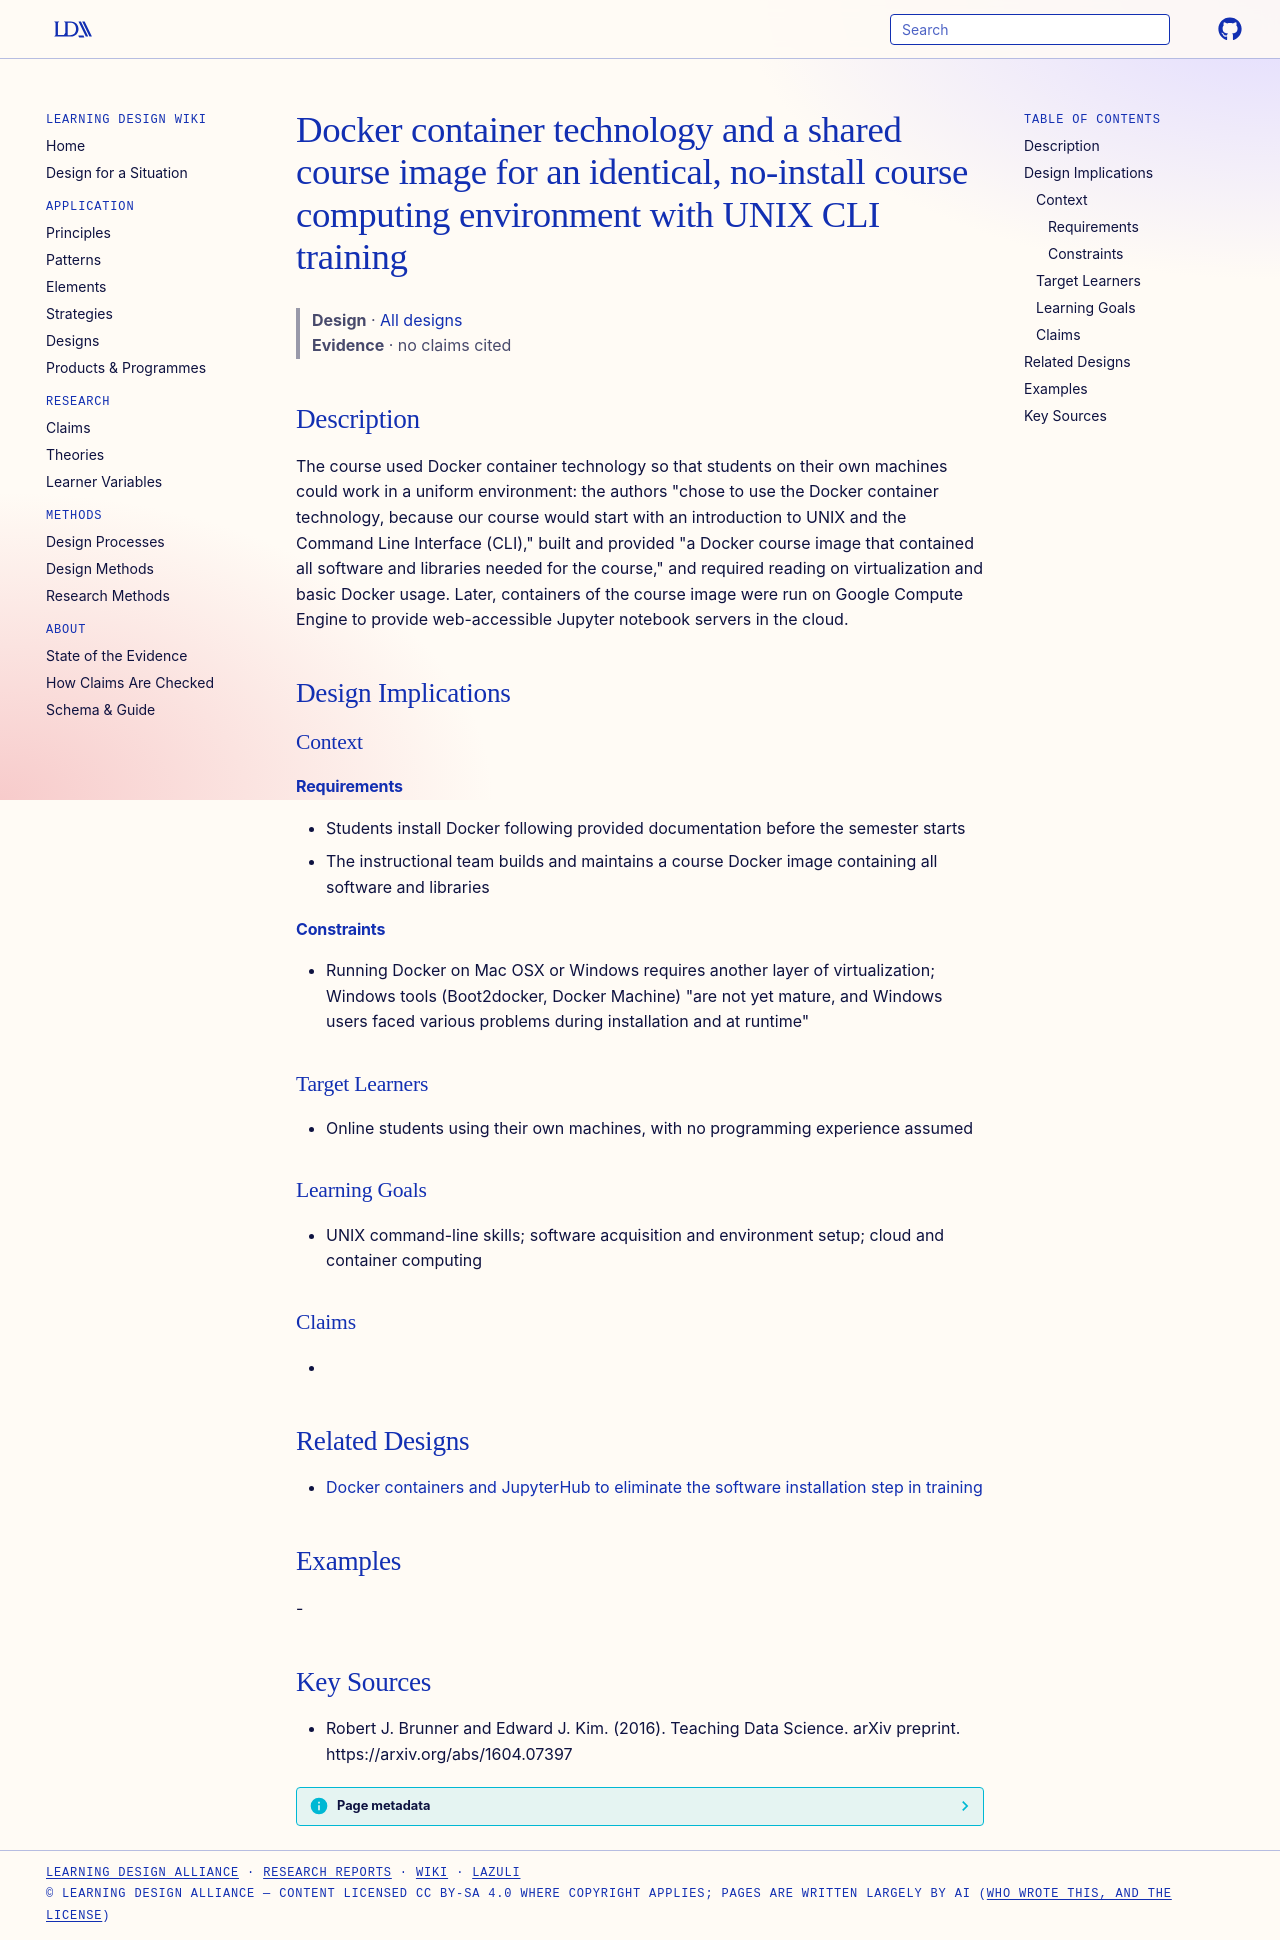

repository: Learning-Design-Alliance/learning-wiki · page: designs/docker-course-image-identical-environment/index.html · generator: mkdocs

---
type: design
id: docker-course-image-identical-environment
title: Docker container technology and a shared course image for an identical, no-install course computing environment with UNIX CLI training
description: "The course used Docker container technology so that students on their own machines could work in a uniform environment: the authors \"chose to use the Docker container technology, because our course would start with an..."
status: review
generated:
  by: "process:settle-candidates"
  at: 2026-11-17
sources:
  - id: robert-j-brunner-and-edward-j-kim-2016
    resource: "https://arxiv.org/abs/1604.07397"
    title: "Robert J. Brunner and Edward J. Kim. (2016). Teaching Data Science. arXiv preprint. https://arxiv.org/abs/1604.07397"
    author: Robert J. Brunner and Edward J. Kim
---

# Docker container technology and a shared course image for an identical, no-install course computing environment with UNIX CLI training

> **Design** · [All designs](index.md)
> **Evidence** · no claims cited

## Description
The course used Docker container technology so that students on their own machines could work in a uniform environment: the authors "chose to use the Docker container technology, because our course would start with an introduction to UNIX and the Command Line Interface (CLI)," built and provided "a Docker course image that contained all software and libraries needed for the course," and required reading on virtualization and basic Docker usage. Later, containers of the course image were run on Google Compute Engine to provide web-accessible Jupyter notebook servers in the cloud.

## Design Implications

### Context
#### Requirements
- Students install Docker following provided documentation before the semester starts
- The instructional team builds and maintains a course Docker image containing all software and libraries
#### Constraints
- Running Docker on Mac OSX or Windows requires another layer of virtualization; Windows tools (Boot2docker, Docker Machine) "are not yet mature, and Windows users faced various problems during installation and at runtime"

### Target Learners
- Online students using their own machines, with no programming experience assumed

### Learning Goals
- UNIX command-line skills; software acquisition and environment setup; cloud and container computing

### Claims
- 

## Related Designs

- [Docker containers and JupyterHub to eliminate the software installation step in training](docker-jupyterhub-training-environments.md)

## Examples
-

## Key Sources
- Robert J. Brunner and Edward J. Kim. (2016). Teaching Data Science. arXiv preprint. https://arxiv.org/abs/1604.07397
